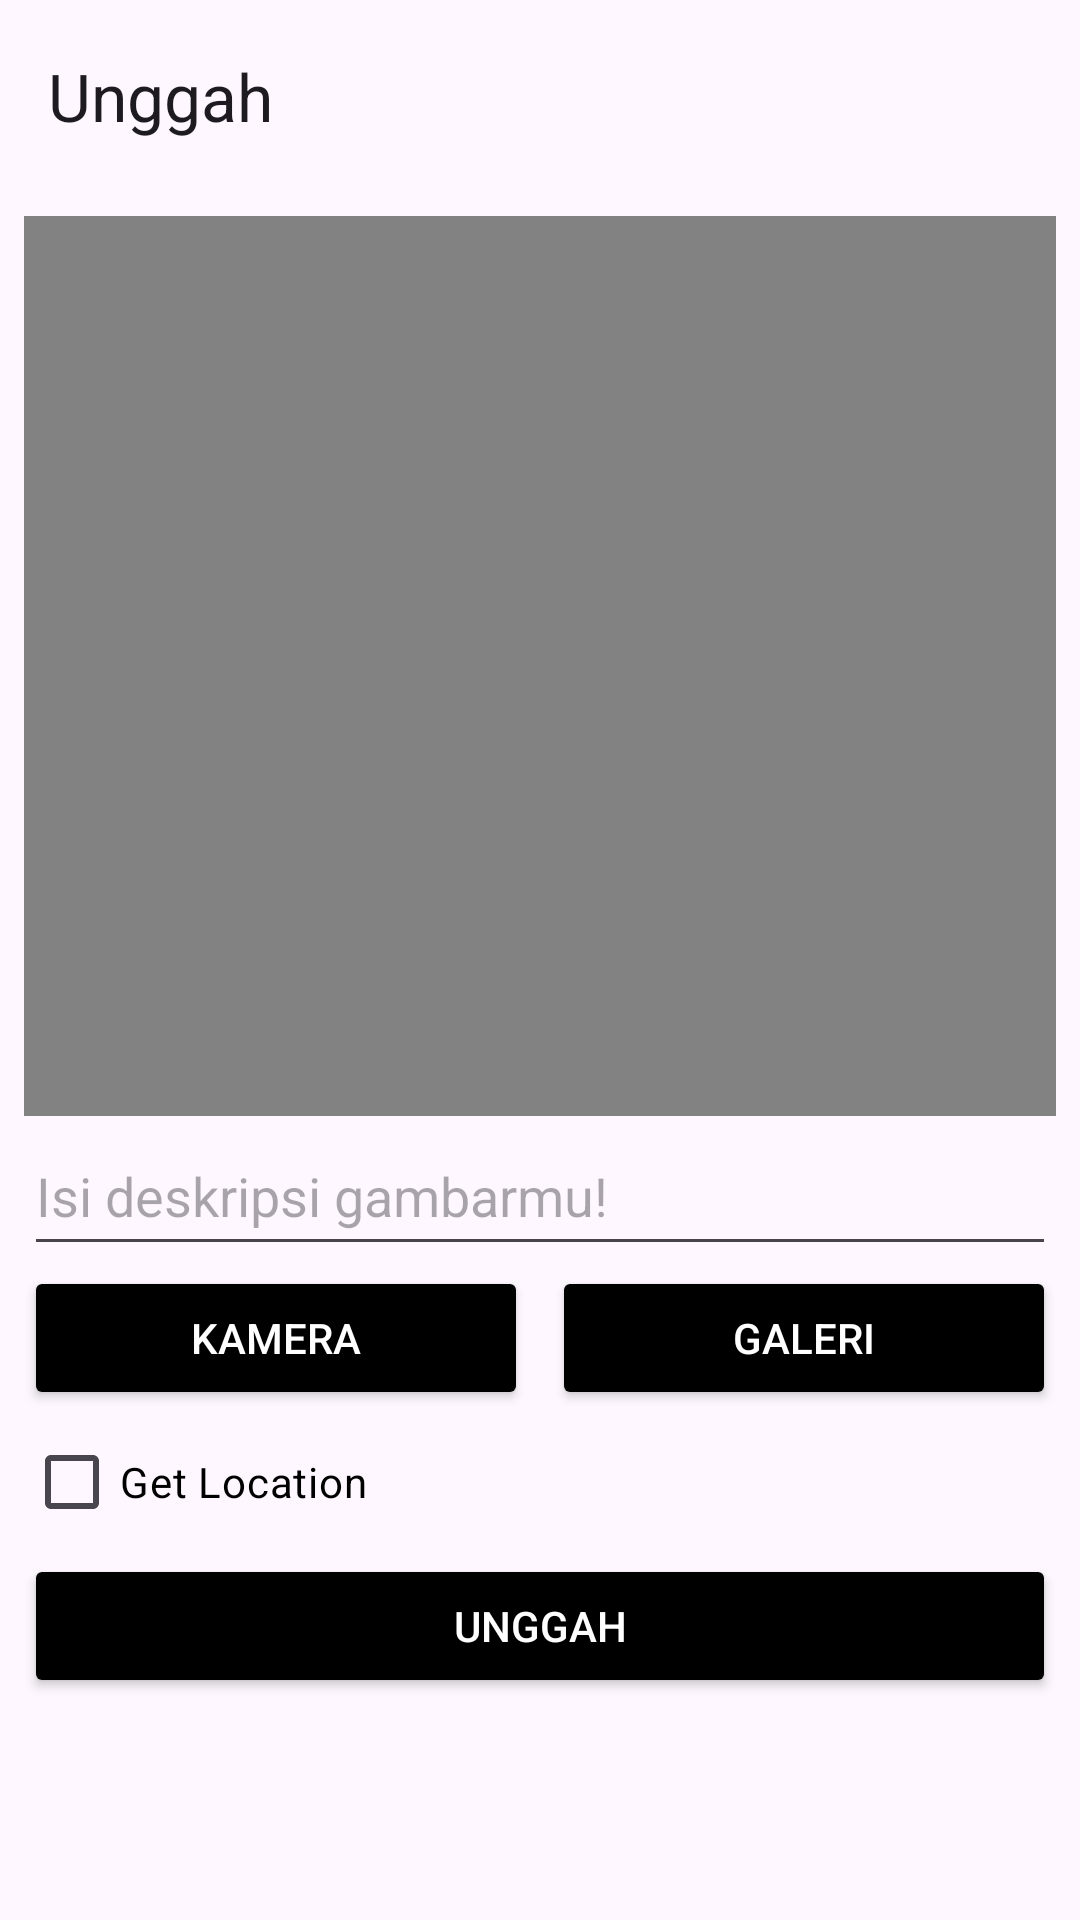

Android layout source for this screen:
<!-- AndroidManifest.xml: application theme Theme.StoryApp -->
<!-- res/layout/activity_add_story.xml -->
<?xml version="1.0" encoding="utf-8"?>
<ScrollView xmlns:android="http://schemas.android.com/apk/res/android"
    android:layout_width="match_parent"
    android:layout_height="match_parent"
    android:layout_margin="12dp"
    xmlns:app="http://schemas.android.com/apk/res-auto"
    xmlns:tools="http://schemas.android.com/tools"
    tools:context=".ui.add.AddStoryActivity">

    <androidx.constraintlayout.widget.ConstraintLayout
        android:layout_width="match_parent"
        android:layout_height="wrap_content">

        <com.google.android.material.appbar.MaterialToolbar
            android:id="@+id/materialToolbar"
            android:layout_width="match_parent"
            android:layout_height="wrap_content"
            app:title="@string/add"
            android:backgroundTint="@color/black"
            app:layout_constraintStart_toStartOf="parent"
            app:layout_constraintTop_toTopOf="parent"
            app:layout_constraintEnd_toEndOf="parent" />

        <com.google.android.material.progressindicator.LinearProgressIndicator
            android:id="@+id/progressIndicator"
            android:layout_width="match_parent"
            android:layout_height="wrap_content"
            android:indeterminate="true"
            android:visibility="gone"
            app:layout_constraintTop_toBottomOf="@id/materialToolbar"
            app:layout_constraintStart_toStartOf="parent"
            app:layout_constraintEnd_toEndOf="parent" />

        <ImageView
            android:id="@+id/previewImageView"
            android:layout_width="0dp"
            android:layout_height="300dp"
            android:layout_marginStart="8dp"
            android:layout_marginTop="8dp"
            android:layout_marginEnd="8dp"
            android:layout_marginBottom="8dp"
            android:src="@color/grey"
            app:layout_constraintEnd_toEndOf="parent"
            app:layout_constraintStart_toStartOf="parent"
            app:layout_constraintTop_toBottomOf="@id/progressIndicator"
            android:contentDescription="@string/img_list"/>

        <com.google.android.material.textfield.TextInputEditText
            android:id="@+id/ed_add_description"
            android:layout_width="0dp"
            android:layout_height="50dp"
            android:layout_marginStart="8dp"
            android:layout_marginEnd="8dp"
            android:layout_marginBottom="8dp"
            android:hint="@string/desc_upload"
            app:layout_constraintEnd_toEndOf="parent"
            app:layout_constraintStart_toStartOf="parent"
            app:layout_constraintTop_toBottomOf="@id/previewImageView" />

        <Button
            android:id="@+id/cameraButton"
            android:layout_width="0dp"
            android:layout_height="wrap_content"
            android:layout_marginStart="8dp"
            android:layout_marginEnd="4dp"
            android:layout_marginBottom="8dp"
            android:text="@string/camera"
            android:backgroundTint="@android:color/black"
            android:textColor="@android:color/white"
            app:layout_constraintTop_toBottomOf="@id/ed_add_description"
            app:layout_constraintEnd_toStartOf="@+id/galleryButton"
            app:layout_constraintStart_toStartOf="parent"
            app:layout_constraintHorizontal_weight="1" />

        <Button
            android:id="@+id/galleryButton"
            android:layout_width="0dp"
            android:layout_height="wrap_content"
            android:layout_marginStart="4dp"
            android:layout_marginEnd="8dp"
            android:layout_marginBottom="8dp"
            android:text="@string/gallery"
            android:backgroundTint="@android:color/black"
            android:textColor="@android:color/white"
            app:layout_constraintTop_toBottomOf="@id/ed_add_description"
            app:layout_constraintEnd_toEndOf="parent"
            app:layout_constraintStart_toEndOf="@+id/cameraButton"
            app:layout_constraintHorizontal_weight="1" />

        
        <CheckBox
            android:id="@+id/getLocationButton"
            android:layout_width="0dp"
            android:layout_height="wrap_content"
            android:layout_marginStart="8dp"
            android:layout_marginEnd="8dp"
            android:layout_marginBottom="8dp"
            android:text="@string/get_location"
            android:backgroundTint="@android:color/black"
            android:textColor="@android:color/black"
            app:layout_constraintTop_toBottomOf="@id/cameraButton"
            app:layout_constraintEnd_toEndOf="parent"
            app:layout_constraintStart_toStartOf="parent" />

        <Button
            android:id="@+id/button_add"
            android:layout_width="0dp"
            android:layout_height="wrap_content"
            android:layout_marginStart="8dp"
            android:layout_marginEnd="8dp"
            android:layout_marginBottom="8dp"
            android:text="@string/upload"
            android:backgroundTint="@android:color/black"
            android:textColor="@android:color/white"
            app:layout_constraintTop_toBottomOf="@id/getLocationButton"
            app:layout_constraintEnd_toEndOf="parent"
            app:layout_constraintStart_toStartOf="parent" />

    </androidx.constraintlayout.widget.ConstraintLayout>
</ScrollView>
<!-- resources referenced by this layout -->
<resources>
  <color name="black">#FF000000</color>
  <color name="grey">#828282</color>
  <string name="add">Unggah</string>
  <string name="camera">Kamera</string>
  <string name="desc_upload">Isi deskripsi gambarmu!</string>
  <string name="gallery">Galeri</string>
  <string name="get_location">Get Location</string>
  <string name="img_list">Gambar Story List</string>
  <string name="upload">Unggah</string>
  <style name="Theme.StoryApp" parent="Base.Theme.StoryApp" />
  <style name="Base.Theme.StoryApp" parent="Theme.Material3.DayNight">
          
          
  
      </style>
</resources>
